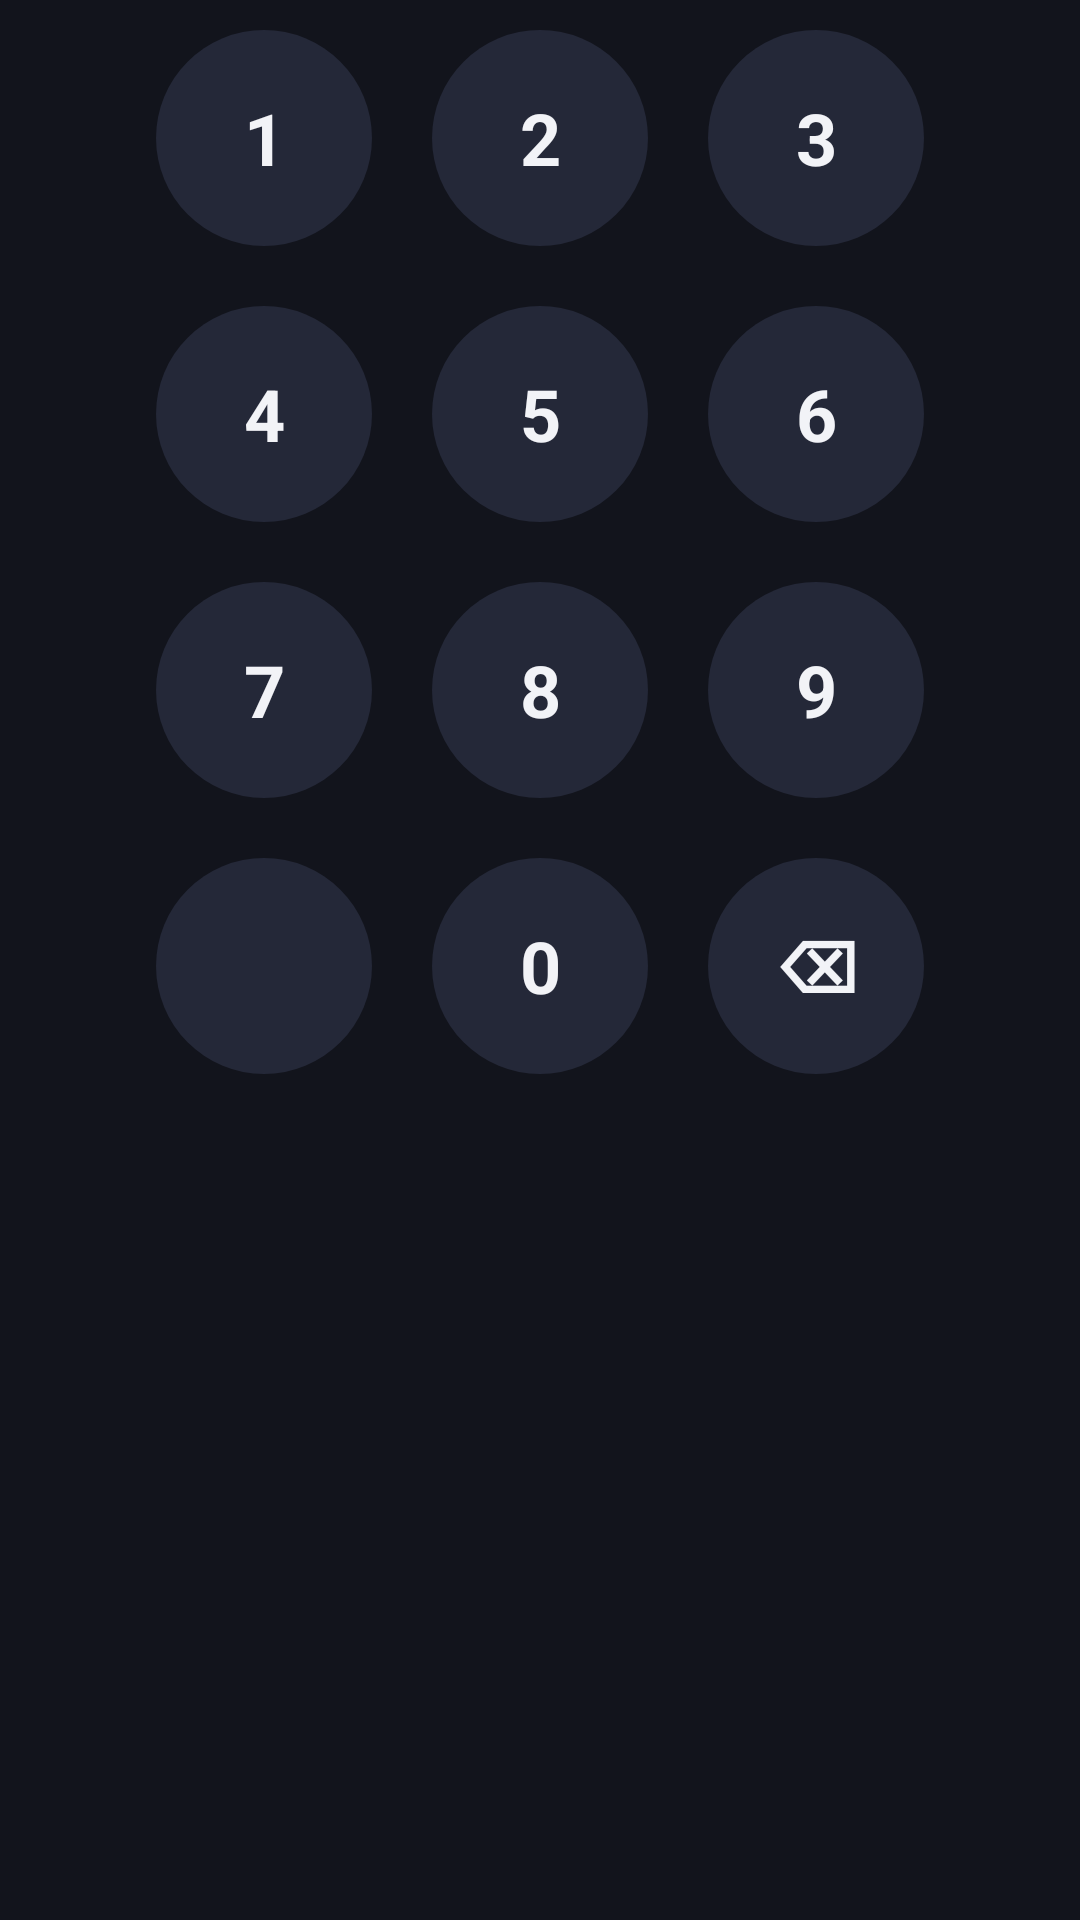

Layout XML and referenced resources for this Android screen:
<!-- AndroidManifest.xml: application theme Theme.AppLock -->
<!-- res/layout/view_pin_keypad.xml -->
<?xml version="1.0" encoding="utf-8"?>
<LinearLayout xmlns:android="http://schemas.android.com/apk/res/android"
    android:layout_width="match_parent"
    android:layout_height="wrap_content"
    android:orientation="vertical"
    android:paddingBottom="32dp"
    android:paddingStart="36dp"
    android:paddingEnd="36dp">

    
    <LinearLayout
        android:layout_width="match_parent"
        android:layout_height="wrap_content"
        android:gravity="center"
        android:orientation="horizontal">

        <TextView android:id="@+id/key1" style="@style/PinKeyStyle" android:text="1" />
        <TextView android:id="@+id/key2" style="@style/PinKeyStyle" android:text="2" />
        <TextView android:id="@+id/key3" style="@style/PinKeyStyle" android:text="3" />
    </LinearLayout>

    
    <LinearLayout
        android:layout_width="match_parent"
        android:layout_height="wrap_content"
        android:gravity="center"
        android:orientation="horizontal">

        <TextView android:id="@+id/key4" style="@style/PinKeyStyle" android:text="4" />
        <TextView android:id="@+id/key5" style="@style/PinKeyStyle" android:text="5" />
        <TextView android:id="@+id/key6" style="@style/PinKeyStyle" android:text="6" />
    </LinearLayout>

    
    <LinearLayout
        android:layout_width="match_parent"
        android:layout_height="wrap_content"
        android:gravity="center"
        android:orientation="horizontal">

        <TextView android:id="@+id/key7" style="@style/PinKeyStyle" android:text="7" />
        <TextView android:id="@+id/key8" style="@style/PinKeyStyle" android:text="8" />
        <TextView android:id="@+id/key9" style="@style/PinKeyStyle" android:text="9" />
    </LinearLayout>

    
    <LinearLayout
        android:layout_width="match_parent"
        android:layout_height="wrap_content"
        android:gravity="center"
        android:orientation="horizontal">

        <TextView android:id="@+id/keyPattern" style="@style/PinKeyStyle" android:text="" android:textSize="12sp" />
        <TextView android:id="@+id/key0" style="@style/PinKeyStyle" android:text="0" />
        <TextView android:id="@+id/keyBackspace" style="@style/PinKeyStyle" android:text="⌫" />
    </LinearLayout>

</LinearLayout>
<!-- resources referenced by this layout -->
<resources>
  <style name="PinKeyStyle">
          <item name="android:layout_width">72dp</item>
          <item name="android:layout_height">72dp</item>
          <item name="android:layout_margin">10dp</item>
          <item name="android:background">@drawable/bg_pin_key</item>
          <item name="android:gravity">center</item>
          <item name="android:clickable">true</item>
          <item name="android:focusable">true</item>
          <item name="android:textColor">@color/text_primary</item>
          <item name="android:textSize">24sp</item>
          <item name="android:textStyle">bold</item>
      </style>
  <style name="Theme.AppLock" parent="Theme.MaterialComponents.DayNight.NoActionBar">
          <item name="colorPrimary">@color/primary</item>
          <item name="colorPrimaryDark">@color/primary_dark</item>
          <item name="colorAccent">@color/accent</item>
          <item name="android:windowBackground">@color/bg_dark</item>
          <item name="android:statusBarColor">@color/bg_dark</item>
          <item name="android:navigationBarColor">@color/bg_dark</item>
          <item name="android:windowLightStatusBar" tools:targetApi="23">false</item>
          <item name="android:textColorPrimary">@color/text_primary</item>
          <item name="android:textColorSecondary">@color/text_secondary</item>
      </style>
  <!-- drawable bg_pin_key (drawable) -->
  <?xml version="1.0" encoding="utf-8"?>
  <ripple xmlns:android="http://schemas.android.com/apk/res/android"
      android:color="@color/primary">
      <item>
          <shape android:shape="oval">
              <solid android:color="@color/surface_dark_elevated" />
          </shape>
      </item>
  </ripple>
  <color name="text_primary">#F2F3F7</color>
  <color name="primary">#5B6EF5</color>
  <color name="primary_dark">#3F4FCB</color>
  <color name="accent">#00D9C0</color>
  <color name="bg_dark">#12141C</color>
  <color name="text_secondary">#9A9DB0</color>
  <color name="surface_dark_elevated">#242838</color>
</resources>
